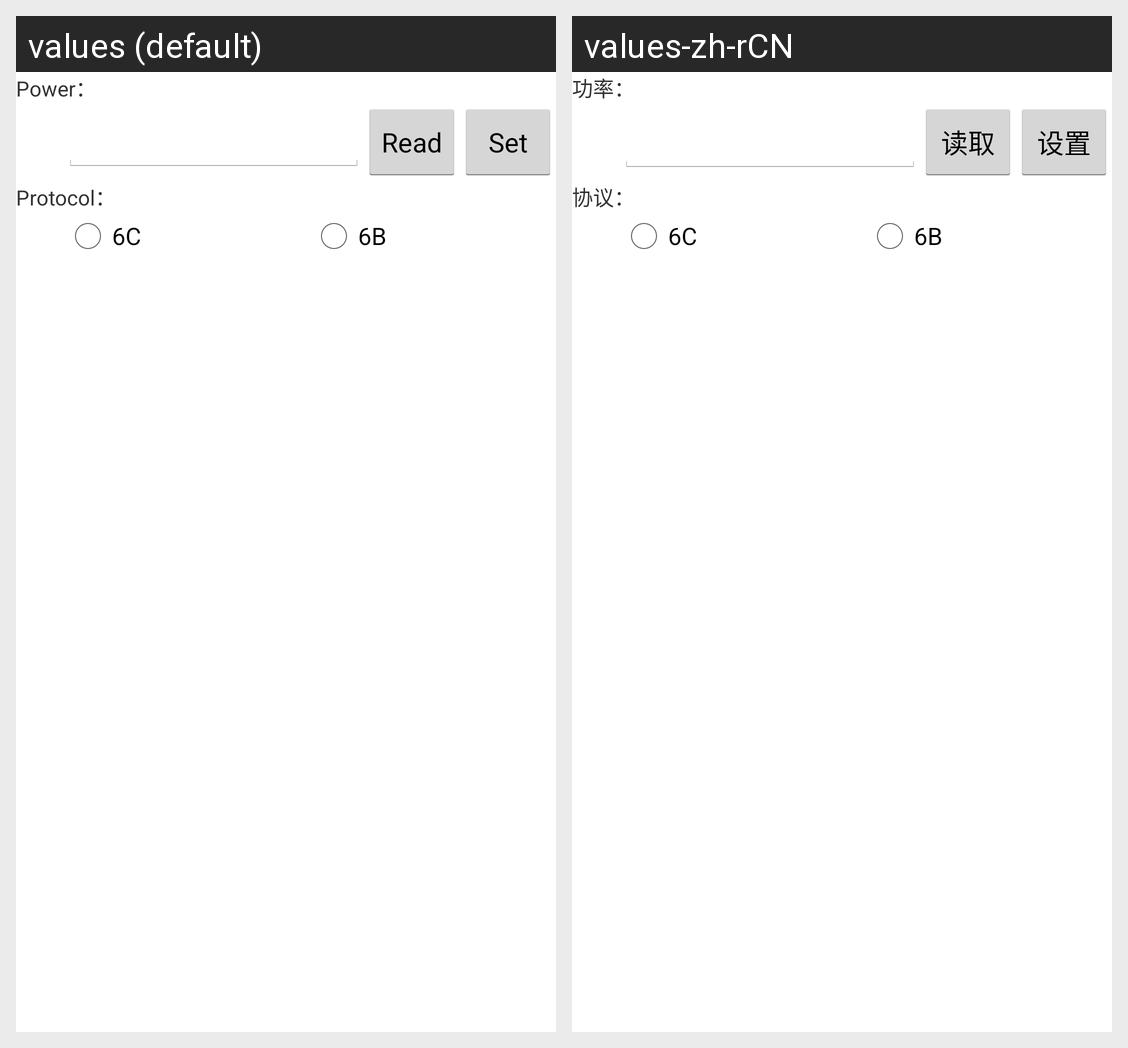

The same Android screen rendered under two of its app's locales, left to right. List the strings drawn on it with the default value and each locale's translation.
Android screen res/layout/activity_setting.xml rendered under 2 locales, left to right: values (default), values-zh-rCN. Device: Nexus 5 (rendered at 1080×1920; each locale shown at half size, 540×960, under a caption strip naming it); theme android:Theme.Holo.Light.NoActionBar.
Strings drawn on this screen, with the default value and each locale's value (text and hints the layout hard-codes, and strings that could not be matched under every locale, appear in the picture but are not listed):

Power
  values: Power：
  values-zh-rCN: 功率：

Read
  values: Read
  values-zh-rCN: 读取

Set
  values: Set
  values-zh-rCN: 设置

Protocol_colon
  values: Protocol：
  values-zh-rCN: 协议：

str6C
  values: 6C
  values-zh-rCN: 6C

str6B
  values: 6B
  values-zh-rCN: 6B
